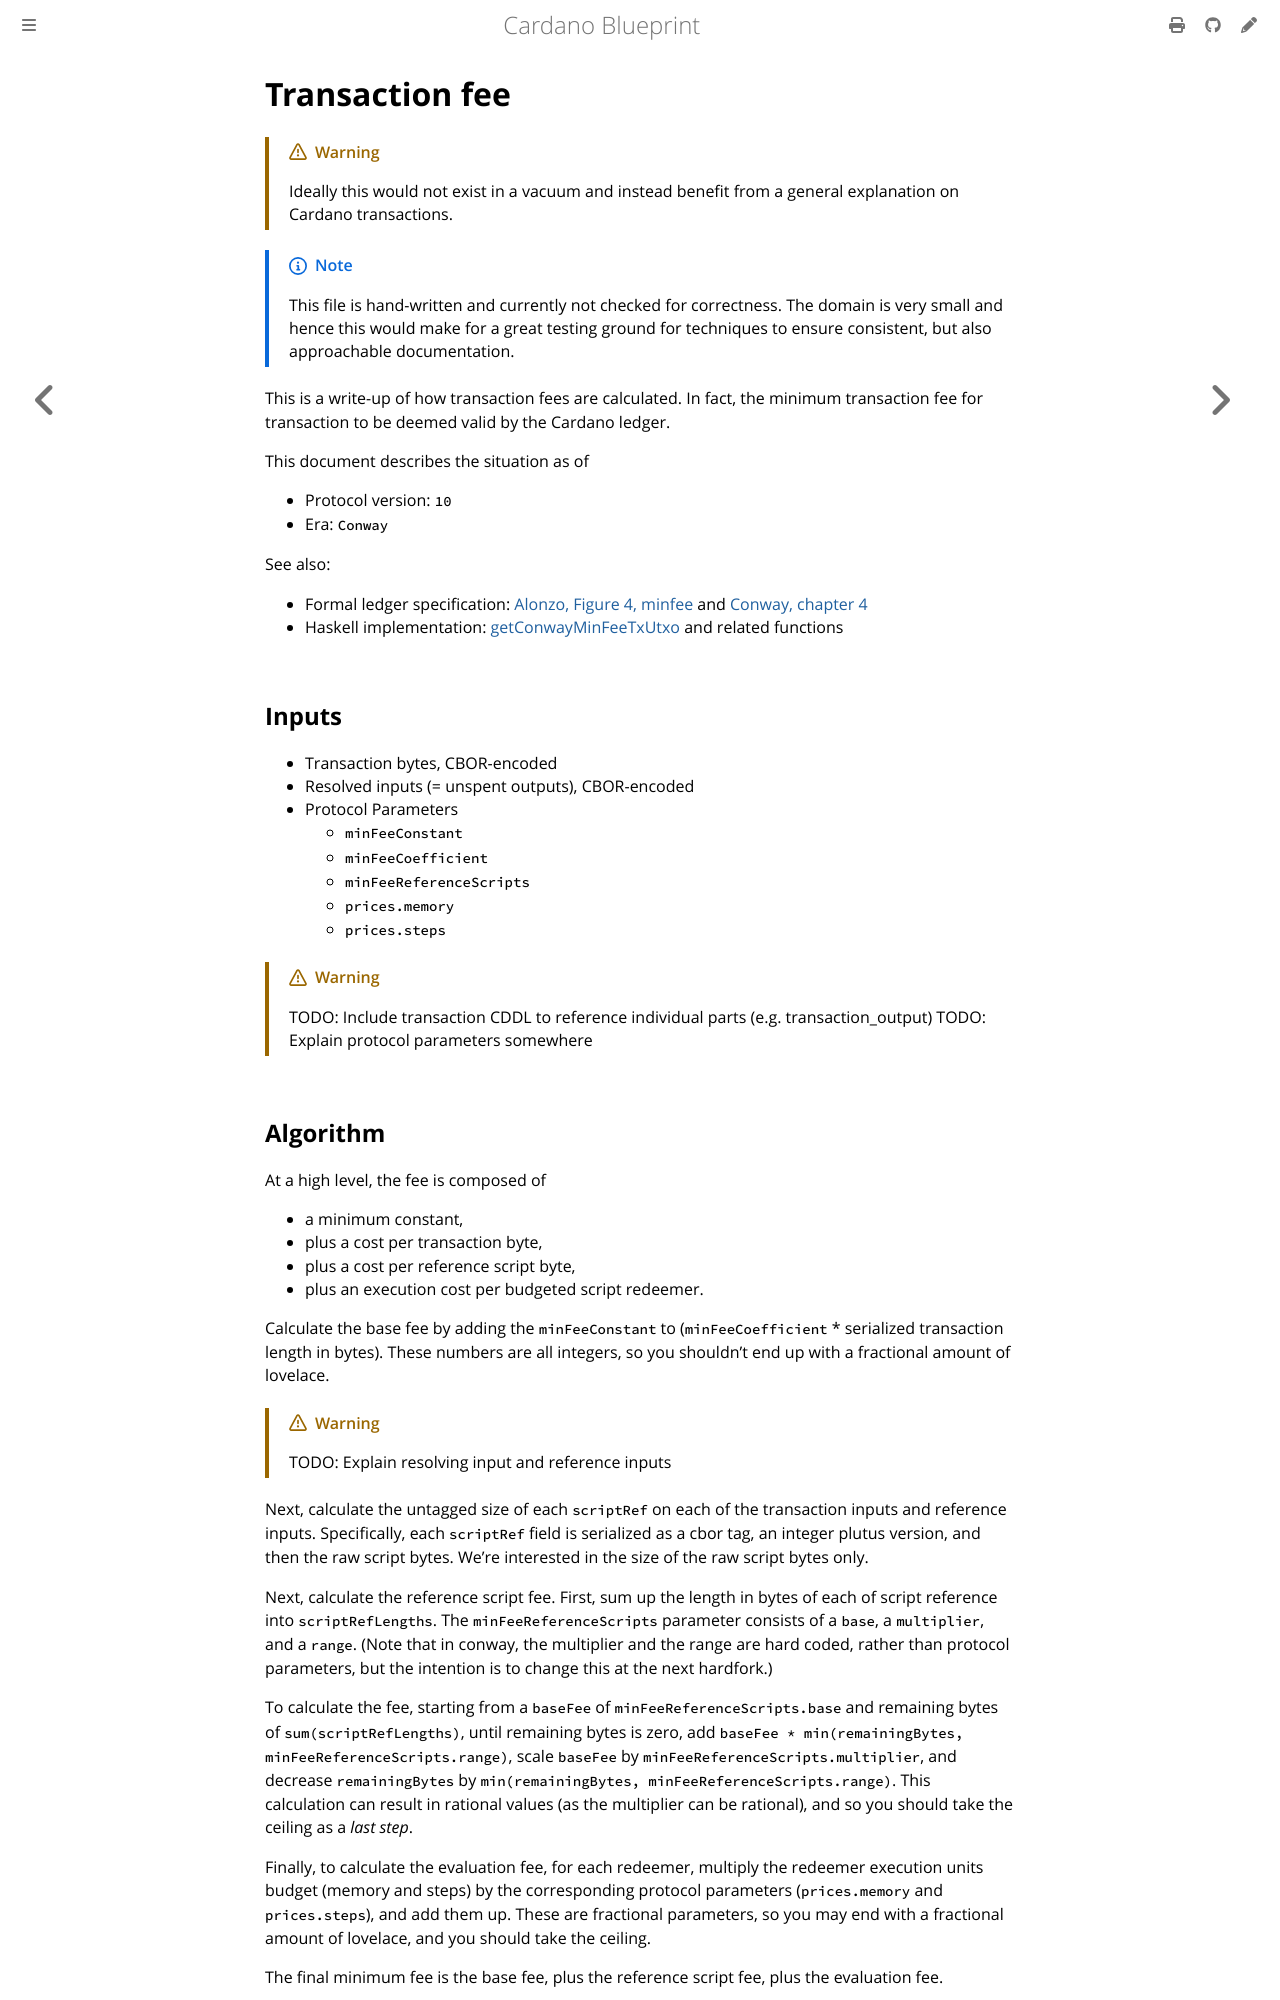

repository: rkuhn/cardano-blueprint · page: ledger/transaction-fee.html · generator: mdbook

# Transaction fee

> [!WARNING]
> Ideally this would not exist in a vacuum and instead benefit from a general explanation on Cardano transactions.

> [!NOTE]
> This file is hand-written and currently not checked for correctness. The domain is very small and hence this would make for a great testing ground for techniques to ensure consistent, but also approachable documentation.

This is a write-up of how transaction fees are calculated. In fact, the minimum transaction fee for transaction to be deemed valid by the Cardano ledger.

This document describes the situation as of

- Protocol version: `10`
- Era: `Conway`

See also:

- Formal ledger specification: [Alonzo, Figure 4, minfee](https://github.com/intersectmbo/cardano-ledger/releases/latest/download/alonzo-ledger.pdf) and [Conway, chapter 4](https://intersectmbo.github.io/formal-ledger-specifications/conway-ledger.pdf#section.4)
- Haskell implementation: [getConwayMinFeeTxUtxo](https://github.com/input-output-hk/cardano-ledger/blob/f0a0864eab00cd269befcdcd1931250dbb329f80/eras/conway/impl/src/Cardano/Ledger/Conway/UTxO.hs#L138) and related functions

## Inputs

- Transaction bytes, CBOR-encoded
- Resolved inputs (= unspent outputs), CBOR-encoded
- Protocol Parameters
  - `minFeeConstant`
  - `minFeeCoefficient`
  - `minFeeReferenceScripts`
  - `prices.memory`
  - `prices.steps`

> [!WARNING]
> TODO: Include transaction CDDL to reference individual parts (e.g. transaction_output)
> TODO: Explain protocol parameters somewhere

## Algorithm

At a high level, the fee is composed of

- a minimum constant,
- plus a cost per transaction byte,
- plus a cost per reference script byte,
- plus an execution cost per budgeted script redeemer.

Calculate the base fee by adding the `minFeeConstant` to (`minFeeCoefficient` * serialized transaction length in bytes). These numbers are all integers, so you shouldn't end up with a fractional amount of lovelace.

> [!WARNING]
> TODO: Explain resolving input and reference inputs

Next, calculate the untagged size of each `scriptRef` on each of the transaction inputs and reference inputs. Specifically, each `scriptRef` field is serialized as a cbor tag, an integer plutus version, and then the raw script bytes. We're interested in the size of the raw script bytes only.

Next, calculate the reference script fee. First, sum up the length in bytes of each of script reference into `scriptRefLengths`. The `minFeeReferenceScripts` parameter consists of a `base`, a `multiplier`, and a `range`. (Note that in conway, the multiplier and the range are hard coded, rather than protocol parameters, but the intention is to change this at the next hardfork.)

To calculate the fee, starting from a `baseFee` of `minFeeReferenceScripts.base` and remaining bytes of `sum(scriptRefLengths)`, until remaining bytes is zero, add `baseFee * min(remainingBytes, minFeeReferenceScripts.range)`, scale `baseFee` by `minFeeReferenceScripts.multiplier`, and decrease `remainingBytes` by `min(remainingBytes, minFeeReferenceScripts.range)`. This calculation can result in rational values (as the multiplier can be rational), and so you should take the ceiling as a *last step*.

Finally, to calculate the evaluation fee, for each redeemer, multiply the redeemer execution units budget (memory and steps) by the corresponding protocol parameters (`prices.memory` and `prices.steps`), and add them up. These are fractional parameters, so you may end with a fractional amount of lovelace, and you should take the ceiling.

The final minimum fee is the base fee, plus the reference script fee, plus the evaluation fee.
